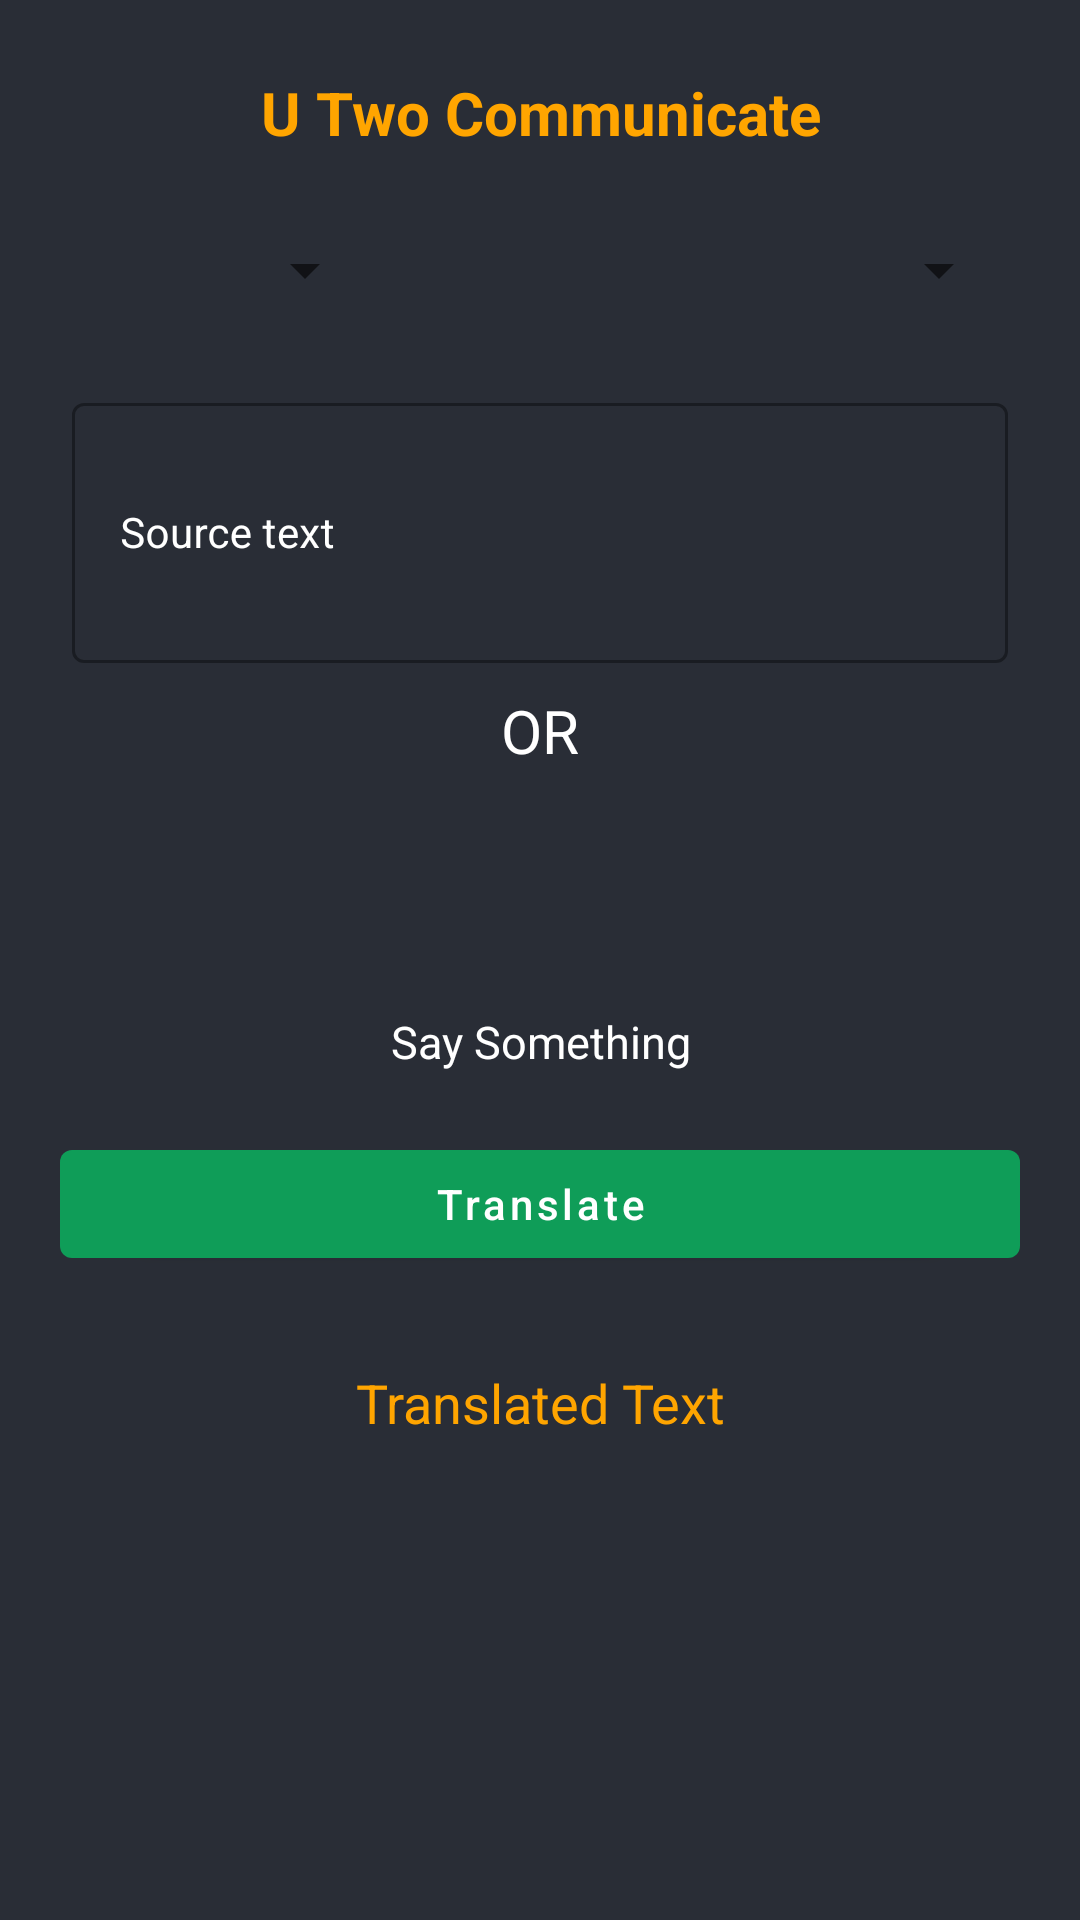

This screen was rendered from an Android layout file. Write that file and the resources it references.
<!-- AndroidManifest.xml: application theme Theme.UTwoCommunicate -->
<!-- res/layout/activity_main.xml -->
<?xml version="1.0" encoding="utf-8"?>
<LinearLayout xmlns:android="http://schemas.android.com/apk/res/android"
    xmlns:app="http://schemas.android.com/apk/res-auto"
    xmlns:tools="http://schemas.android.com/tools"
    android:layout_width="match_parent"
    android:orientation="vertical"
    android:background="@color/black_shade_1"
    android:layout_height="match_parent"
    style="@style/AppTheme.MaterialTheme"
    tools:context=".MainActivity">

    <TextView
        android:layout_width="match_parent"
        android:layout_height="wrap_content"
        android:text="U Two Communicate"
        android:textAlignment="center"
        android:layout_marginTop="20dp"
        android:textSize="20sp"
        android:textColor="@color/yellow"
        android:gravity="center"
        android:textStyle="bold"
        android:padding="4dp"
        />

    <LinearLayout
        android:layout_width="match_parent"
        android:layout_height="wrap_content"
        android:orientation="horizontal"
        android:weightSum="3"
        android:layout_marginStart="20dp"
        android:layout_marginEnd="20dp"
        android:layout_marginTop="20dp"
        >

        <Spinner
            android:layout_width="0dp"
            android:layout_height="wrap_content"
            android:layout_weight="1"
            android:id="@+id/idFromspinner"
            android:layout_margin="3dp"
            android:padding="3dp"
            android:gravity="center"
            />
        <ImageView
            android:layout_width="0dp"
            android:layout_height="wrap_content"
            android:layout_weight="1"
            android:src="@drawable/ic_arrow_right"
            app:tint="@color/white"
            android:layout_gravity="center"
            >

        </ImageView>

        <Spinner
            android:layout_width="0dp"
            android:layout_height="wrap_content"
            android:layout_weight="1"
            android:id="@+id/idTospinner"
            android:layout_margin="3dp"
            android:padding="3dp"
            android:gravity="center"
            />

    </LinearLayout>

    <com.google.android.material.textfield.TextInputLayout
        android:layout_width="match_parent"
        android:layout_height="100dp"
        android:layout_marginStart="20dp"
        android:layout_marginEnd="20dp"
        android:layout_marginTop="20dp"
        style="@style/Widget.MaterialComponents.TextInputLayout.OutlinedBox"
        android:hint="Source text"
        android:padding="4dp"
        android:textColorHint="@color/white"
        app:hintTextColor="@color/white"

        >

        <com.google.android.material.textfield.TextInputEditText
            android:layout_width="match_parent"
            android:layout_height="match_parent"
            android:id="@+id/idEdtSource"
            android:ems="10"
            android:importantForAutofill="no"
            android:inputType="textImeMultiLine|textMultiLine"
            android:textColorHint="@color/white"
            android:textColor="@color/white"
            android:textSize="14sp"
            />

    </com.google.android.material.textfield.TextInputLayout>

    <TextView
        android:layout_width="match_parent"
        android:layout_height="wrap_content"
        android:text="OR"
        android:textAllCaps="true"
        android:textColor="@color/white"
        android:textSize="20sp"
        android:textAlignment="center"
        android:layout_gravity="center"
        android:layout_marginTop="5dp"
        />

    <ImageView
        android:layout_width="70dp"
        android:layout_height="70dp"
        android:layout_gravity="center"
        android:layout_marginTop="10dp"
        android:src="@drawable/ic_mic"
        app:tint="@color/yellow"
        android:id="@+id/idIVMic"
        />

    <TextView
        android:layout_width="match_parent"
        android:layout_height="wrap_content"
        android:text="Say Something"
        android:textAlignment="center"
        android:textColor="@color/white"
        android:textSize="15sp"
        android:layout_gravity="center"
        />

    <com.google.android.material.button.MaterialButton
        android:layout_width="match_parent"
        android:layout_height="wrap_content"
        android:layout_marginStart="20dp"
        android:layout_marginEnd="20dp"
        android:layout_marginTop="20dp"
        android:text="Translate"
        android:textAllCaps="false"
        android:id="@+id/idBtnTranslate"
        />
    <TextView
        android:layout_width="match_parent"
        android:layout_height="wrap_content"
        android:text="Translated Text"
        android:textAlignment="center"
        android:textAllCaps="false"
        android:id="@+id/idTvTranslated"
        android:textSize="18sp"
        android:textColor="@color/yellow"
        android:layout_marginTop="30dp"
        />
/>

</LinearLayout>
<!-- resources referenced by this layout -->
<resources>
  <color name="black_shade_1">#292d36</color>
  <color name="white">#FFFFFFFF</color>
  <color name="yellow">#ffa500</color>
  <style name="AppTheme.MaterialTheme" parent="Theme.MaterialComponents.Light.DarkActionBar">
  
          <item name="windowNoTitle">true</item>
          <item name="windowActionBar">false</item>
          <item name="colorPrimary">@color/purple_200</item>
          <item name="colorPrimaryDark">@color/purple_200</item>
          <item name="colorAccent">@color/white</item>
          <item name="android:singleLine">true</item>
      </style>
  <style name="Theme.UTwoCommunicate" parent="Theme.MaterialComponents.DayNight.DarkActionBar">
          
          <item name="colorPrimary">@color/purple_500</item>
          <item name="colorPrimaryVariant">@color/purple_700</item>
          <item name="colorOnPrimary">@color/white</item>
          
          <item name="colorSecondary">@color/teal_200</item>
          <item name="colorSecondaryVariant">@color/teal_700</item>
          <item name="colorOnSecondary">@color/black</item>
          
          <item name="android:statusBarColor" tools:targetApi="l">?attr/colorPrimaryVariant</item>
          
      </style>
  <color name="purple_200">#0f9d58</color>
  <color name="purple_500">#0f9d58</color>
  <color name="purple_700">#0f9d58</color>
  <color name="teal_200">#0f9d58</color>
  <color name="teal_700">#FF018786</color>
  <color name="black">#FF000000</color>
</resources>
